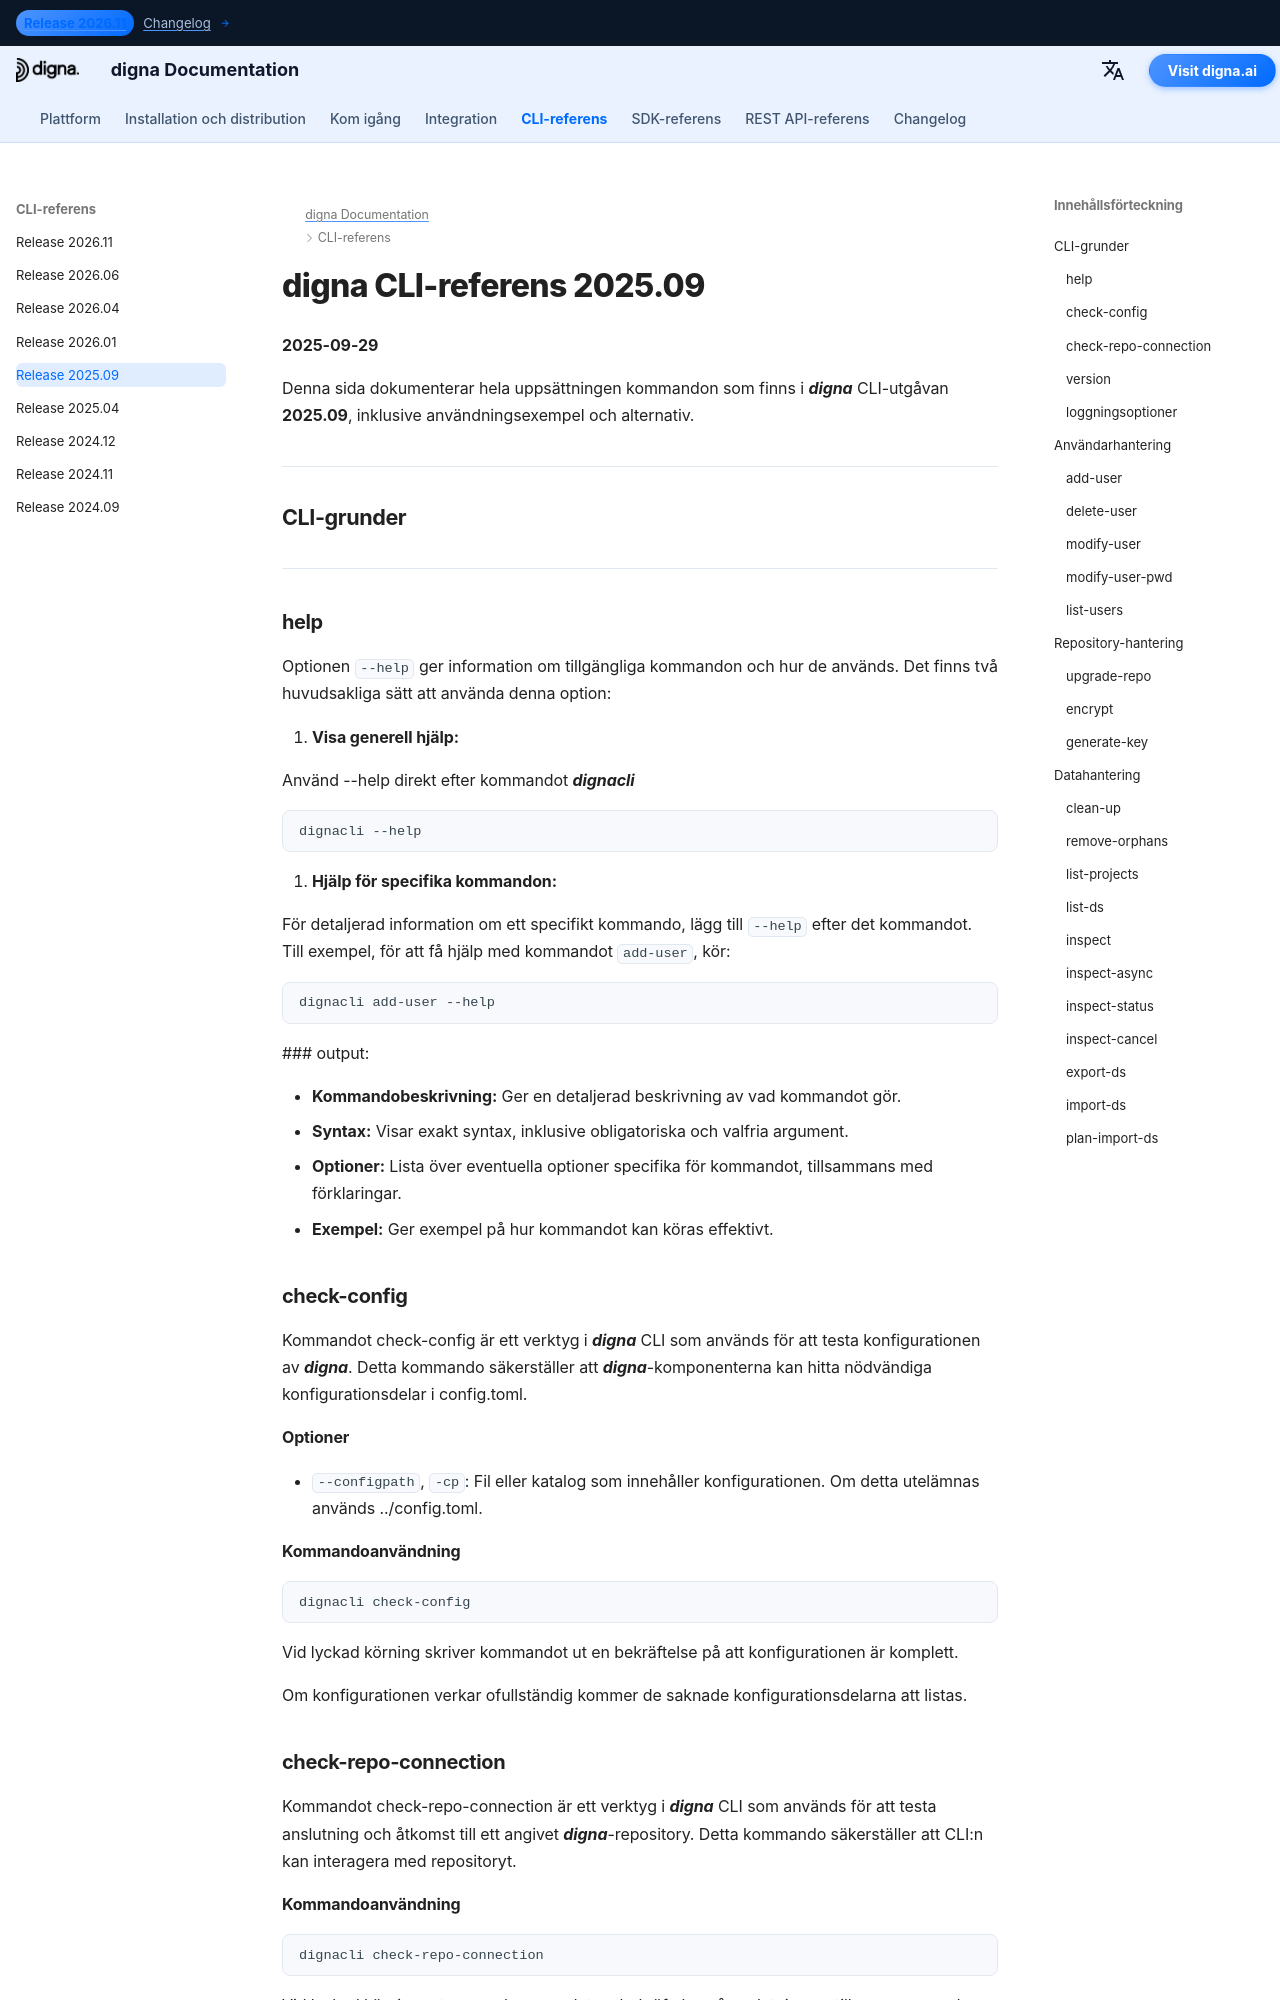

repository: dignaai/digna-docs · page: sv/cli/Command_Line_Interface_202509/index.html · generator: mkdocs

---
title: digna CLI-referens 2025.09 – Kommandon & Exempel | digna-dokumentation
description: Komplett referens för digna CLI version 2025.09. Lär dig hur du hanterar användare, repository och data med kommandon som add-user, check-config, check-repo-connection, inspect, inspect-async med flera.
image: /assets/logo_square.png
---

# digna CLI-referens 2025.09
**2025-09-29**

Denna sida dokumenterar hela uppsättningen kommandon som finns i ***digna*** CLI-utgåvan **2025.09**, inklusive användningsexempel och alternativ.

---

## CLI-grunder

---

### help
Optionen `--help` ger information om tillgängliga kommandon och hur de används. Det finns två huvudsakliga sätt att använda denna option:

1. **Visa generell hjälp:**
   
   Använd --help direkt efter kommandot ***dignacli***  
   ```bash
   dignacli --help
   ```

2. **Hjälp för specifika kommandon:**  
  
   För detaljerad information om ett specifikt kommando, lägg till `--help` efter det kommandot.
   Till exempel, för att få hjälp med kommandot `add-user`, kör:
   ```bash
   dignacli add-user --help
   ```

   ### output:
      
   - **Kommandobeskrivning:** Ger en detaljerad beskrivning av vad kommandot gör.  
   - **Syntax:** Visar exakt syntax, inklusive obligatoriska och valfria argument.  
   - **Optioner:** Lista över eventuella optioner specifika för kommandot, tillsammans med förklaringar.  
   - **Exempel:** Ger exempel på hur kommandot kan köras effektivt.

### check-config

Kommandot check-config är ett verktyg i ***digna*** CLI som används för att testa konfigurationen av ***digna***. Detta kommando säkerställer att ***digna***-komponenterna kan hitta nödvändiga konfigurationsdelar i config.toml.

#### Optioner

- `--configpath`, `-cp`: Fil eller katalog som innehåller konfigurationen. Om detta utelämnas används ../config.toml.
      
#### Kommandoanvändning
```bash
dignacli check-config
```

Vid lyckad körning skriver kommandot ut en bekräftelse på att konfigurationen är komplett.  
  
Om konfigurationen verkar ofullständig kommer de saknade konfigurationsdelarna att listas.

  
### check-repo-connection

Kommandot check-repo-connection är ett verktyg i ***digna*** CLI som används för att testa anslutning och åtkomst till ett angivet ***digna***-repository. Detta kommando säkerställer att CLI:n kan interagera med repositoryt.
